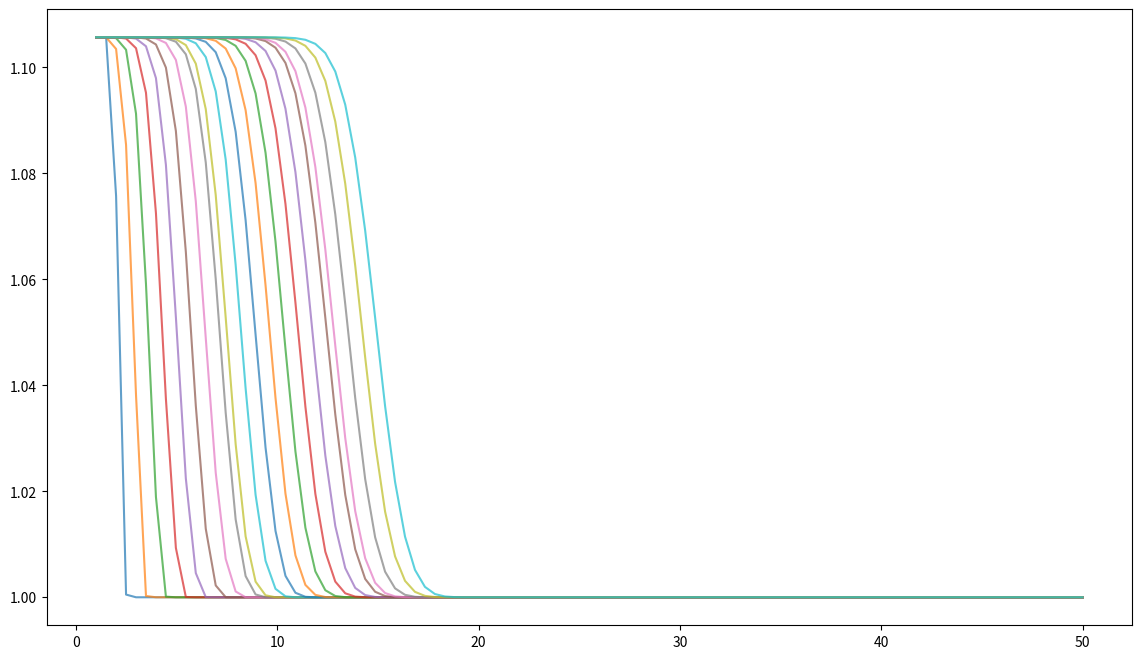

Write Python code to recreate this figure. (Note: this script raises an exception after producing the figure.)
import numpy as np
import matplotlib.pyplot as plt

# Constants
g = 9.81
f = 0.1
sigma = 0.5
delta = 5
V = 10
A_L = 1
shape = 'Rectangle'

# Functions
def l(A):
    if shape == 'Rectangle':
        w = 10
        return w + (2 * A) / w
    if shape == 'Wedge':
        theta = np.pi / 6
        return np.sqrt((8 * A) / (np.sin(theta)))
    if shape == 'Semi':
        theta = np.pi / 3
        return np.sqrt((2 * A) / (theta - np.sin(theta))) * theta

def u_bar(A):
    if shape == 'Rectangle':
        alpha = np.arctan(0.02)
    if shape == 'Wedge':
        alpha = np.arctan(0.08)
    return np.sqrt((g * np.sin(alpha) * A) / (f * l(A)))

def int_cond(s):
    b = 0
    norm = np.sqrt(2 * np.pi * (sigma ** 2))
    return (V / norm) * np.exp(-((s - b) ** 2) / (sigma ** 2)) + A_L

def Q(A):
    return A * u_bar(A)

def wave_speed(A):
    if shape == 'Rectangle':
        alpha = np.arctan(0.02)
        w = 10
        return (3/2) * np.sqrt(g * w * np.sin(alpha)/f) * ((3/2)* np.sqrt(A/(2*A + w**2)) - ((2*A + w**2) ** (-3/2)))
    if shape == 'Wedge':
        alpha = np.arctan(0.08)
        theta = np.pi/6
        return (5/4) * np.sqrt((g * np.sin(alpha)/f) * np.sqrt(np.sin(theta)/8)) * (A ** (1/4))

# Discretization
N = 100
L = 50
dx = L / N
x = np.linspace(1, L, N)
A = int_cond(x)

# CFL condition
max_speed = np.max(u_bar(A))
CFL = 0.5
dt = CFL * dx / max_speed
t_end = 20
t = 0

# Prepare for plotting characteristics
T = np.linspace(0, t_end, 500)
lines = []

# Godunov method
plt.figure(figsize=(14, 8))
while t < t_end:
    Q_flux = np.zeros(N + 1)
    
    for i in range(1, N):
        if u_bar(A[i - 1]) > 0:
            Q_flux[i] = Q(A[i - 1])
        else:
            Q_flux[i] = Q(A[i])
    
    A_new = np.zeros(N)
    for i in range(1, N - 1):
        A_new[i] = A[i] - (dt / dx) * (Q_flux[i + 1] - Q_flux[i])
    
    A_new[0] = A_new[1]
    A_new[-1] = A_new[-2]
    
    t += dt
    A = A_new
    
    # Plot solution every second
    if t % 1.0 < dt:
        plt.plot(x, A, label=f't={t:.1f}s', alpha=0.7)

        # Plot characteristics
        line = []
        for s0 in x:
            line.append(s0 + wave_speed(int_cond(s0)) * t)
        lines.append(line)

# Find shock intersections
intersections = []
for i in range(len(lines) - 1):
    for j in range(len(lines[i]) - 1):
        if np.isclose(lines[i][j], lines[i + 1][j], rtol=1e-5):
            intersections.append((lines[i][j], T[j]))

# Plot characteristics
for line in lines:
    plt.plot(line, T, 'k-', lw=0.8, alpha=0.5)

# Mark shock intersections
for (x_shock, t_shock) in intersections:
    plt.plot(x_shock, t_shock, 'ro', markersize=5)

plt.xlabel('Distance, $x$ (m)')
plt.ylabel('Time, $t$ (s)')
plt.title('Godunov Method with Characteristics and Shocks')
plt.legend()
plt.show()
